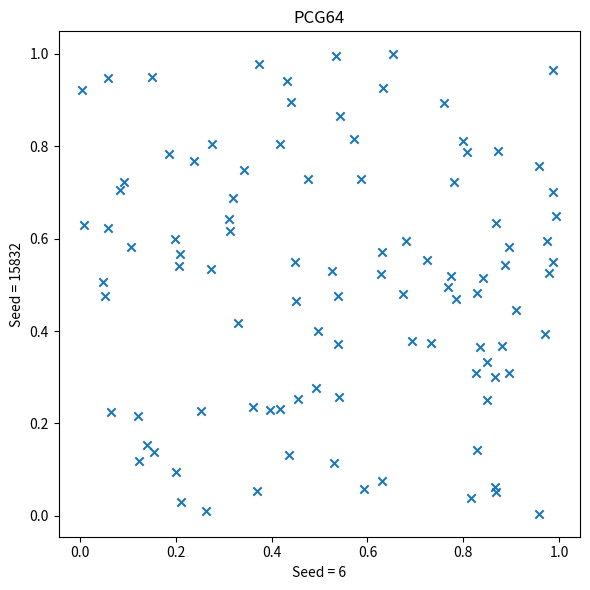
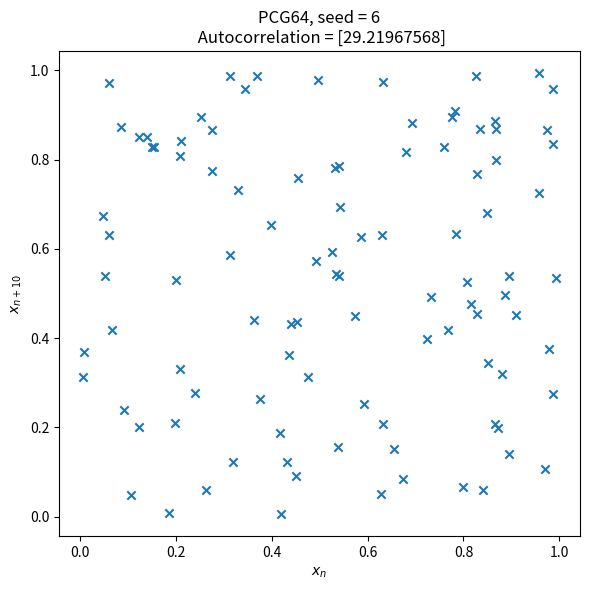
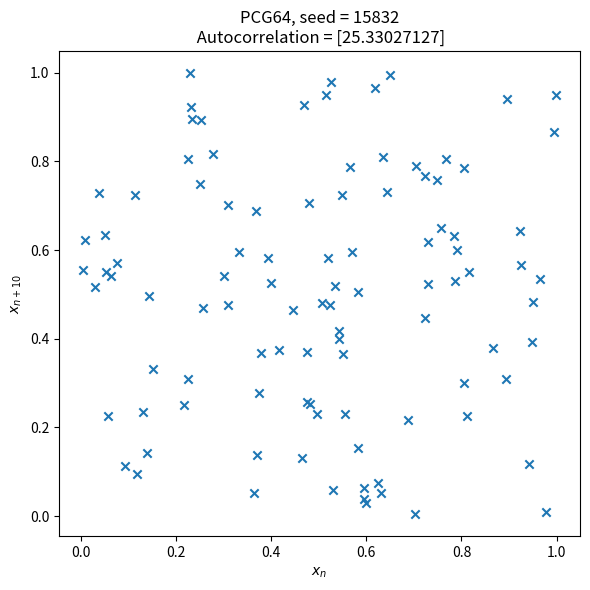
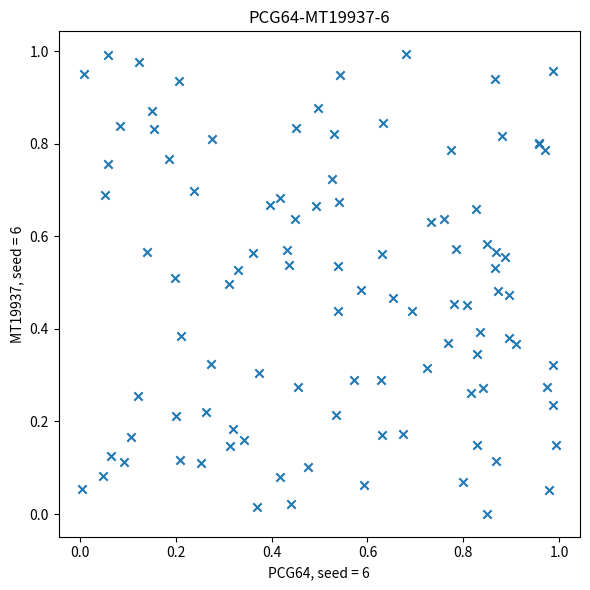
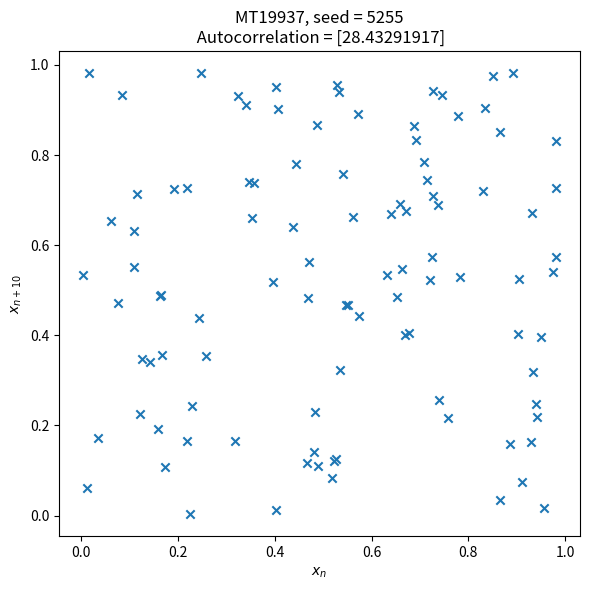
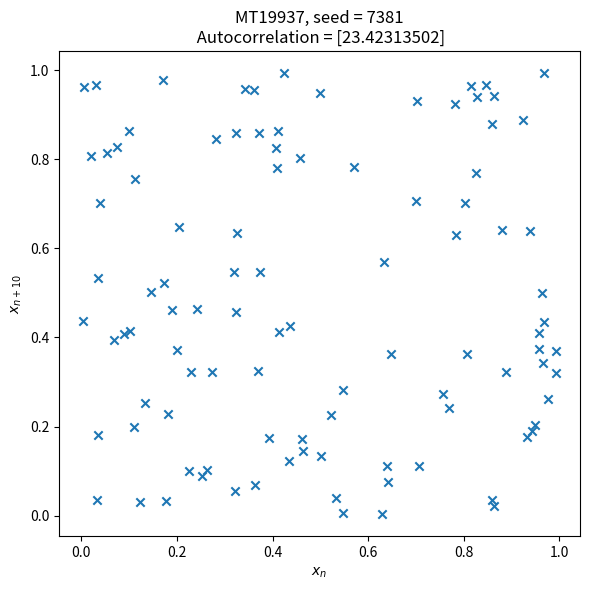

Source code (Python) for these figures, in order:
"""
    The aims the exercise this week is to produce and test random numbers
    and then apply them to a simple partitioned box problem, similar to the
    case discussed in class.

"""

import numpy as np
from numpy.random import Generator, PCG64, MT19937
import matplotlib.pyplot as plt
from time import perf_counter
from scipy.stats import chisquare


# --------
# Using different initial seeds and at least two different pseudo-random
# generators, produce sequences of uniformly distributed random numbers.

# Test these values for
# a) uniformity and
# b) lack of sequential correlation.
# Present your analysis as graphically as possible.
# --------

# -------- Using two different seeds on the same generator should result in reproducible,
#  but different sequences of values

timearr = np.zeros(5)

# Bitgenerator PCG64 (default for numpy), with seed 6
rng = Generator(PCG64(seed=6))
print(rng)  # Bitgenerator check
# Pseudo-random, uniform range between 0-1 with defined seed
x1starttime = perf_counter()
x1 = rng.uniform(0, 1, 100)
x1endtime = perf_counter()
timearr[0] = x1endtime-x1starttime
x15 = np.roll(x1, 10)  # Move each value of x1 10 spaces along

# Bitgenerator PCG64 (default for numpy), with seed 15832
rng = Generator(PCG64(seed=15832))
print(rng)
# Pseudo-random, uniform range between 0-1 with defined seed
x2starttime = perf_counter()
x2 = rng.uniform(0, 1, 100)
x2endtime = perf_counter()
timearr[1] = x2endtime-x2starttime
x25 = np.roll(x2, 10)

# Seed Comparison
plt.figure(figsize=(6, 6))
plt.scatter(x1, x2, marker='x')
plt.xlabel('Seed = 6')
plt.ylabel('Seed = 15832')
plt.title('PCG64')
plt.tight_layout()
plt.savefig(fname='PCG64-6-15832')
plt.show()

# Shifted value comparison ( uniformity )
plt.figure(figsize=(6, 6))
plt.scatter(x1, x15, marker='x')
plt.xlabel('$x_n$')
plt.ylabel('$x_{n+10}$')
plt.title('PCG64, seed = 6\n Autocorrelation = {}'.format(
    np.correlate(x1, x15)))
plt.tight_layout()
plt.savefig(fname='PCG64-6')
plt.show()

# Shifted value comparison ( uniformity )
plt.figure(figsize=(6, 6))
plt.scatter(x2, x25, marker='x')
plt.xlabel('$x_n$')
plt.ylabel('$x_{n+10}$')
plt.title('PCG64, seed = 15832\n Autocorrelation = {}'.format(
    np.correlate(x2, x25)))
plt.tight_layout()
plt.savefig(fname='PCG64-15832')
plt.show()

# -------- Using the same seeds on two different generators should result in reproducible,
#  but different sequences of values

# Bitgenerator MT19937 (default for numpy), with seed 6
rng = Generator(MT19937(6))
print(rng)
# Pseudo-random, uniform range between 0-1 with defined seed
y1starttime = perf_counter()
y1 = rng.uniform(0, 1, 100)
y1endtime = perf_counter()
timearr[2] = y1endtime-y1starttime

# Different Generator - Same seed Comparison
plt.figure(figsize=(6, 6))
plt.scatter(x1, y1, marker='x')
plt.xlabel('PCG64, seed = 6')
plt.ylabel('MT19937, seed = 6')
plt.title('PCG64-MT19937-6')
plt.tight_layout()
plt.savefig(fname='PCG64-MT19937-6')
plt.show()

# Bitgenerator MT19937 (default for numpy), with seed 5525
rng = Generator(MT19937(5255))
# Pseudo-random, uniform range between 0-1 with defined seed
y1starttime = perf_counter()
y1 = rng.uniform(0, 1, 100)
y1endtime = perf_counter()
timearr[3]=y1endtime-y1starttime
y15 = np.roll(y1, 10)

# Bitgenerator MT19937 (default for numpy), with seed 7381
rng = Generator(MT19937(7381))
# Pseudo-random, uniform range between 0-1 with defined seed
y2starttime = perf_counter()
y2 = rng.uniform(0, 1, 100)
y2endtime = perf_counter()
timearr[4] = y2endtime-y2starttime
y25 = np.roll(y2, 10)

# Shifted value comparison ( uniformity )
plt.figure(figsize=(6, 6))
plt.scatter(y1, y15, marker='x')
plt.xlabel('$x_n$')
plt.ylabel('$x_{n+10}$')
plt.title('MT19937, seed = 5255\n Autocorrelation = {}'.format(
    np.correlate(y1, y15)))
plt.tight_layout()
plt.savefig(fname='MT19937-5255')
plt.show()

# Shifted value comparison ( uniformity )
plt.figure(figsize=(6, 6))
plt.scatter(y2, y25, marker='x')
plt.xlabel('$x_n$')
plt.ylabel('$x_{n+10}$')
plt.title('MT19937, seed = 7381\n Autocorrelation = {}'.format(
    np.correlate(y2, y25)))
plt.tight_layout()
plt.savefig(fname='MT19937-7381')
plt.show()

print('\nTimes: \n PCG64-6 =', timearr[0]/1e-6,'µs\n', 'PCG64-15832 =', timearr[1]/1e-6,'µs\n', 'MT19937-6 =', timearr[2]/1e-6,'µs\n', 'MT19937-5255 =', timearr[3]/1e-6,'µs\n' ,'MT19937-7381 =', timearr[4]/1e-6,'µs\n')
